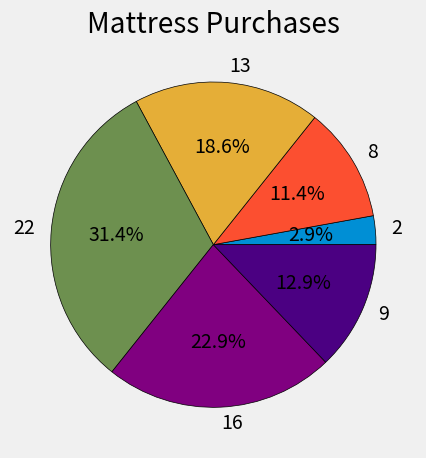

Recreate this plot in Python.
from matplotlib import pyplot as plt

plt.style.use("fivethirtyeight")

slices = [2, 8, 13, 22, 16, 9]

labels = ["2", "8", "13", "22", "16", "9"]
labels1 = ["0 Years", "1 Year", "2 Years", "3 Years", "4 Years", "5 Years"]
colors = ["#008fd5", "#fc4f30", "#e5ae37", "#6d904f", "purple", "indigo"]
plt.pie(slices, labels=labels, autopct="%1.1f%%", colors=colors, wedgeprops={"edgecolor": "black"})

plt.title("Mattress Purchases")
plt.tight_layout()
plt.show()
